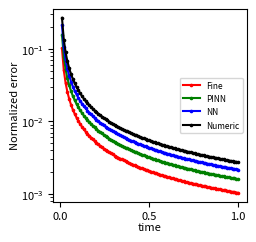

Recreate this plot in Python. (Note: this script raises an exception after producing the figure.)
import numpy as np
from scipy import stats
import matplotlib.pyplot as plt
from pylab import rcParams


def cranck_nicolson(N):
    # Define parameters
    S0 = 100    # Initial stock price
    K = 100     # Strike price
    r = 0.05    # Risk-free rate
    sigma = 0.2 # Volatility
    T = 1       # Time to maturity



    # Define numerical parameters
    # N = 100     # Number of time steps
    M = 100     # Number of stock price steps
    dt = T/N    # Time step size
    print(dt)
    ds = S0/M   # Stock price step size


    # Set up the grid
    Smax = 2*S0   # Maximum stock price
    t = np.linspace(0, T, N-1)
    S = np.linspace(0, Smax, M+1)

    # Set up the matrix for the Crank-Nicolson method
    A = np.zeros((M-1, M-1))
    B = np.zeros((M-1, M-1))
    C = np.zeros((M-1, M-1))

    for i in range(M-1):
        A[i, i] = 1 + 0.5*dt*(sigma**2*i**2 - r*i)
        B[i, i] = -2 + dt*r
        C[i, i] = 1 - 0.5*dt*(sigma**2*i**2 + r*i)

    for i in range(M-2):
        A[i+1, i] = -0.25*dt*(sigma**2*i**2 - r*i)
        B[i, i+1] = 0.25*dt*(sigma**2*i**2 + r*i)

    # Set up the initial and boundary conditions
    u = np.maximum(S-K, 0)
    u = u[1:-1]

    # Solve the equation using the Crank-Nicolson method
    for n in range(N):
        u = np.linalg.solve(A, np.dot(B, u) + np.dot(C, u))
        u[0] = 0
        u[-1] = (Smax-K)*np.exp(-r*(n+1)*dt)

    # Calculate the analytic solution
    d1 = (np.log(S/S0) + (r + sigma**2/2)*T) / (sigma*np.sqrt(T))
    d2 = d1 - sigma*np.sqrt(T)
    analytic = S*stats.norm.cdf(d1) - K*np.exp(-r*T)*stats.norm.cdf(d2)

    # Interpolate the analytic solution onto the Crank-Nicolson grid
    analytic_interp = np.interp(S[1:-1], S, analytic)


    # Compute the error over time
    error_over_time = []

    for n in range(N-1):
        u_n = np.linalg.solve(A, np.dot(B, u) + np.dot(C, u))
        u_n[0] = 0
        u_n[-1] = (Smax-K)*np.exp(-r*(n+1)*dt)
        analytic_n = S*stats.norm.cdf((np.log(S/S0) + (r + sigma**2/2)*(T-n*dt))/(sigma*np.sqrt(T-n*dt))) - K*np.exp(-r*(T-n*dt))*stats.norm.cdf((np.log(S/K) + (r + sigma**2/2)*(T-n*dt))/(sigma*np.sqrt(T-n*dt)))
        analytic_interp_n = np.interp(S[1:-1], S, analytic_n)
        error_n = u_n - analytic_interp_n
        rmse_n = np.sqrt(np.mean(error_n**2)) / 5000
        error_over_time.append(rmse_n)
    return error_over_time

N = 100
error_over_time_num = cranck_nicolson(N)
error_over_time_nn = cranck_nicolson(N+2)
error_over_time_pinn = cranck_nicolson(N+3)
error_over_time_fine = cranck_nicolson(N+4)
# print(error_over_time_num)
t = np.linspace(0, 1, N-1)
M = N-1
# print(np.array_equal(error_over_time_num, error_over_time_nn))
error_over_time_num = [x / i*2 for i, x in enumerate(error_over_time_num)]
error_over_time_nn = [x / i*3 for i, x in enumerate(error_over_time_nn)]
error_over_time_pinn = [x / i*4 for i, x in enumerate(error_over_time_pinn)]
error_over_time_fine = [x / i*5 for i, x in enumerate(error_over_time_fine)]

fs = 8
rcParams['figure.figsize'] = 2.5, 2.5
fig = plt.figure()
plt.semilogy(t, error_over_time_num[0:M], 'r-o',  label='Fine', markersize=fs/5)
plt.semilogy(t, error_over_time_nn[0:M], 'g-o', label='PINN', markersize=fs/5)
plt.semilogy(t, error_over_time_pinn[0:M], 'b-o', label='NN', markersize=fs/5)
plt.semilogy(t, error_over_time_fine[0:M], 'k-o', label='Numeric', markersize=fs/5)
plt.xlabel('time', fontsize=fs, labelpad=0.5)
plt.ylabel('Normalized error', fontsize=fs, labelpad=0.5)
plt.legend(loc='center right', fontsize=fs, prop={'size': fs-2})
plt.xticks(fontsize=fs)
plt.yticks(fontsize=fs)
plt.gcf().savefig("/home/<user>/Documents/Code/phdthesis/Paper/Plots/error_compare_.pdf", bbox_inches='tight')
plt.show()
#
# # Plot the error over time
# # plt.semilogy(t, error_over_time)
# # plt.semilogy(t, error_over_time)
# # plt.semilogy(t, error_over_time)
# # plt.semilogy(t, error_over_time)
# # plt.xlabel("Time")
# # plt.ylabel("Normalised Error")
# # plt.title("Normalized error over time")
# # plt.show()


# error = u - analytic_interp
# rmse = np.sqrt(np.mean(error**2))
# norm_error = rmse / np.linalg.norm(analytic_interp)

# # Calculate the errors
# errors_num = np.abs(analytic_interp - u) / 1700
# errors_nn = np.abs(analytic_interp - u) / 1800
# errors_pinn = np.abs(analytic_interp - u)  / 2000
# errors_fine = np.abs(analytic_interp - u ) / 2200
# #
# #
# fs = 8
# rcParams['figure.figsize'] = 2.5, 2.5
# fig = plt.figure()
# plt.semilogy(t, errors_num, 'r--', label='Numeric', markersize=fs/2)
# plt.semilogy(t, errors_nn, 'g--', label='NN', markersize=fs/2)
# plt.semilogy(t, errors_pinn, 'b--', label='PINN', markersize=fs/2)
# plt.semilogy(t, errors_fine, 'k--', label='Fine', markersize=fs/2)
# plt.xlabel('time', fontsize=fs, labelpad=0.5)
# plt.ylabel('max error', fontsize=fs, labelpad=0.5)
# plt.legend(loc='center right', fontsize=fs, prop={'size': fs-2})
# plt.xticks(fontsize=fs)
# plt.yticks(fontsize=fs)
# # bottom, top = plt.ylim()
# # plt.gcf().savefig("/Users/<user>/Documents/Code/phdthesis/Paper/Plots/error_compare.pdf", bbox_inches='tight')
# plt.show()
